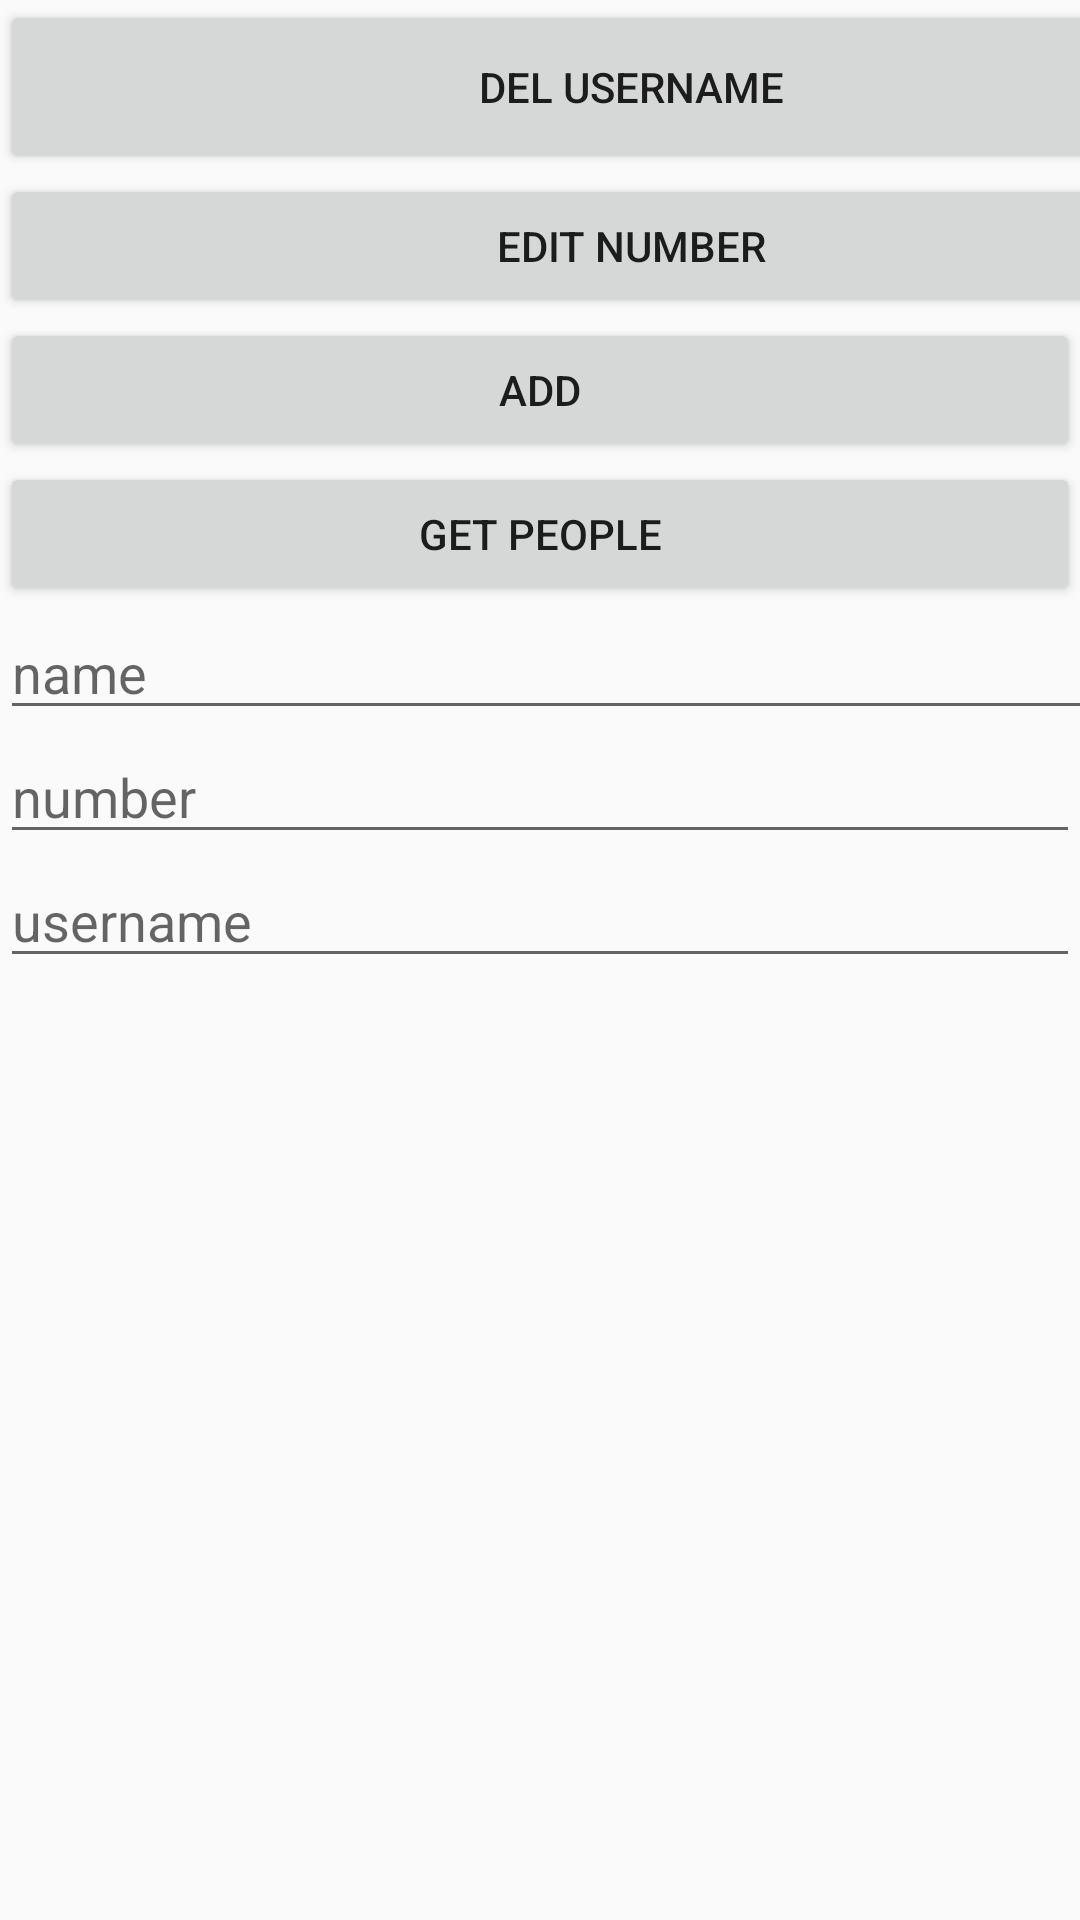

Here is an Android app screen rendered from its layout file. Give the layout XML and the strings, colors and styles it references.
<!-- AndroidManifest.xml: application theme AppTheme -->
<!-- res/layout/phone.xml -->
<?xml version="1.0" encoding="utf-8"?>
<LinearLayout xmlns:android="http://schemas.android.com/apk/res/android"
              android:orientation="vertical"
              android:layout_width="match_parent"
              android:layout_height="match_parent">

    <Button
            android:text="del username"
            android:layout_width="421dp"
            android:layout_height="58dp" android:id="@+id/buttondel"/>
    <Button
            android:text="edit number"
            android:layout_width="421dp"
            android:layout_height="wrap_content" android:id="@+id/buttonEdit"/>
    <Button
            android:text="Add"
            android:layout_width="match_parent"
            android:layout_height="wrap_content" android:id="@+id/button11"/>
    <Button
            android:text="Get People"
            android:layout_width="match_parent"
            android:layout_height="wrap_content" android:id="@+id/button12"/>
    <EditText
            android:layout_width="421dp"
            android:layout_height="wrap_content"
            android:inputType="textPersonName"
            android:ems="10"
            android:id="@+id/editText11" android:hint="name"/>
    <EditText
            android:layout_width="match_parent"
            android:layout_height="wrap_content"
            android:inputType="textPersonName"
            android:ems="10"
            android:id="@+id/editText12" android:hint="number"/>
    <EditText
            android:layout_width="match_parent"
            android:layout_height="wrap_content"
            android:inputType="textPersonName"
            android:ems="10"
            android:id="@+id/editText13" android:hint="username"/>
    <TextView
            android:layout_width="match_parent"
            android:layout_height="145dp" android:id="@+id/textView12"/>
    <TextView
            android:layout_width="match_parent"
            android:layout_height="131dp" android:id="@+id/textViewAdd"/>
</LinearLayout>
<!-- resources referenced by this layout -->
<resources>
  <style name="AppTheme" parent="Theme.AppCompat.Light.DarkActionBar">
          
          <item name="colorPrimary">@color/colorPrimary</item>
          <item name="colorPrimaryDark">@color/colorPrimaryDark</item>
          <item name="colorAccent">@color/colorAccent</item>
      </style>
  <color name="colorPrimary">#FF0202</color>
  <color name="colorPrimaryDark">#00574B</color>
  <color name="colorAccent">#D81B60</color>
</resources>
